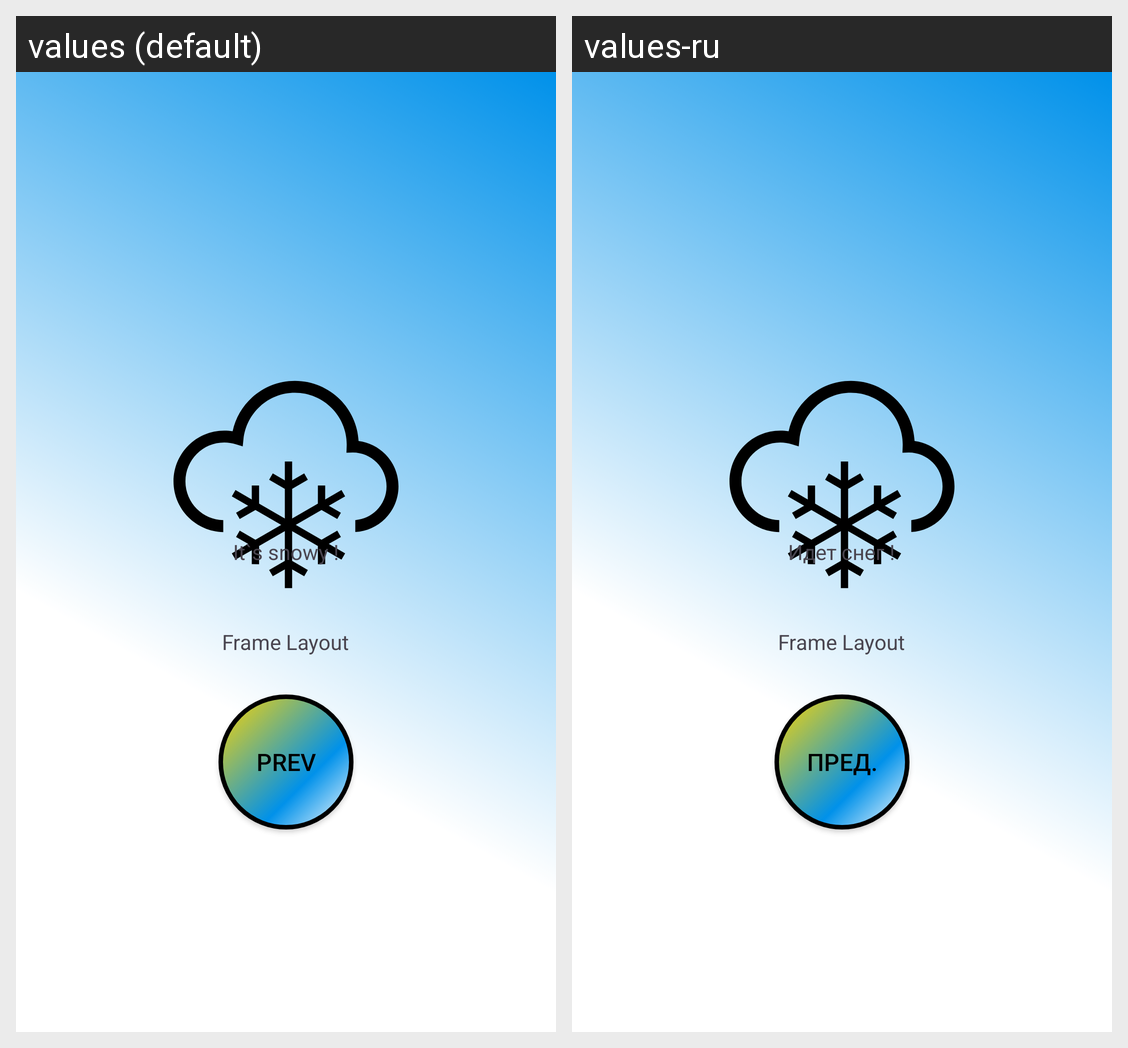

Here is an Android app screen in its default locale and in the app's own translations. Write out the translated-string differences for the strings that appear on this screen.
Android screen res/layout/activity_third.xml rendered under 2 locales, left to right: values (default), values-ru. Device: Nexus 5 (rendered at 1080×1920; each locale shown at half size, 540×960, under a caption strip naming it); theme Theme.Lesson_17.
Strings drawn on this screen, with the default value and each locale's value (text and hints the layout hard-codes, and strings that could not be matched under every locale, appear in the picture but are not listed):

text_snowy
  values: It`s snowy !
  values-ru: Идет снег !

text_frame_layout
  values: Frame Layout
  values-ru: Frame Layout  [not translated; the default value is used]

btn_prev
  values: PREV
  values-ru: ПРЕД.
